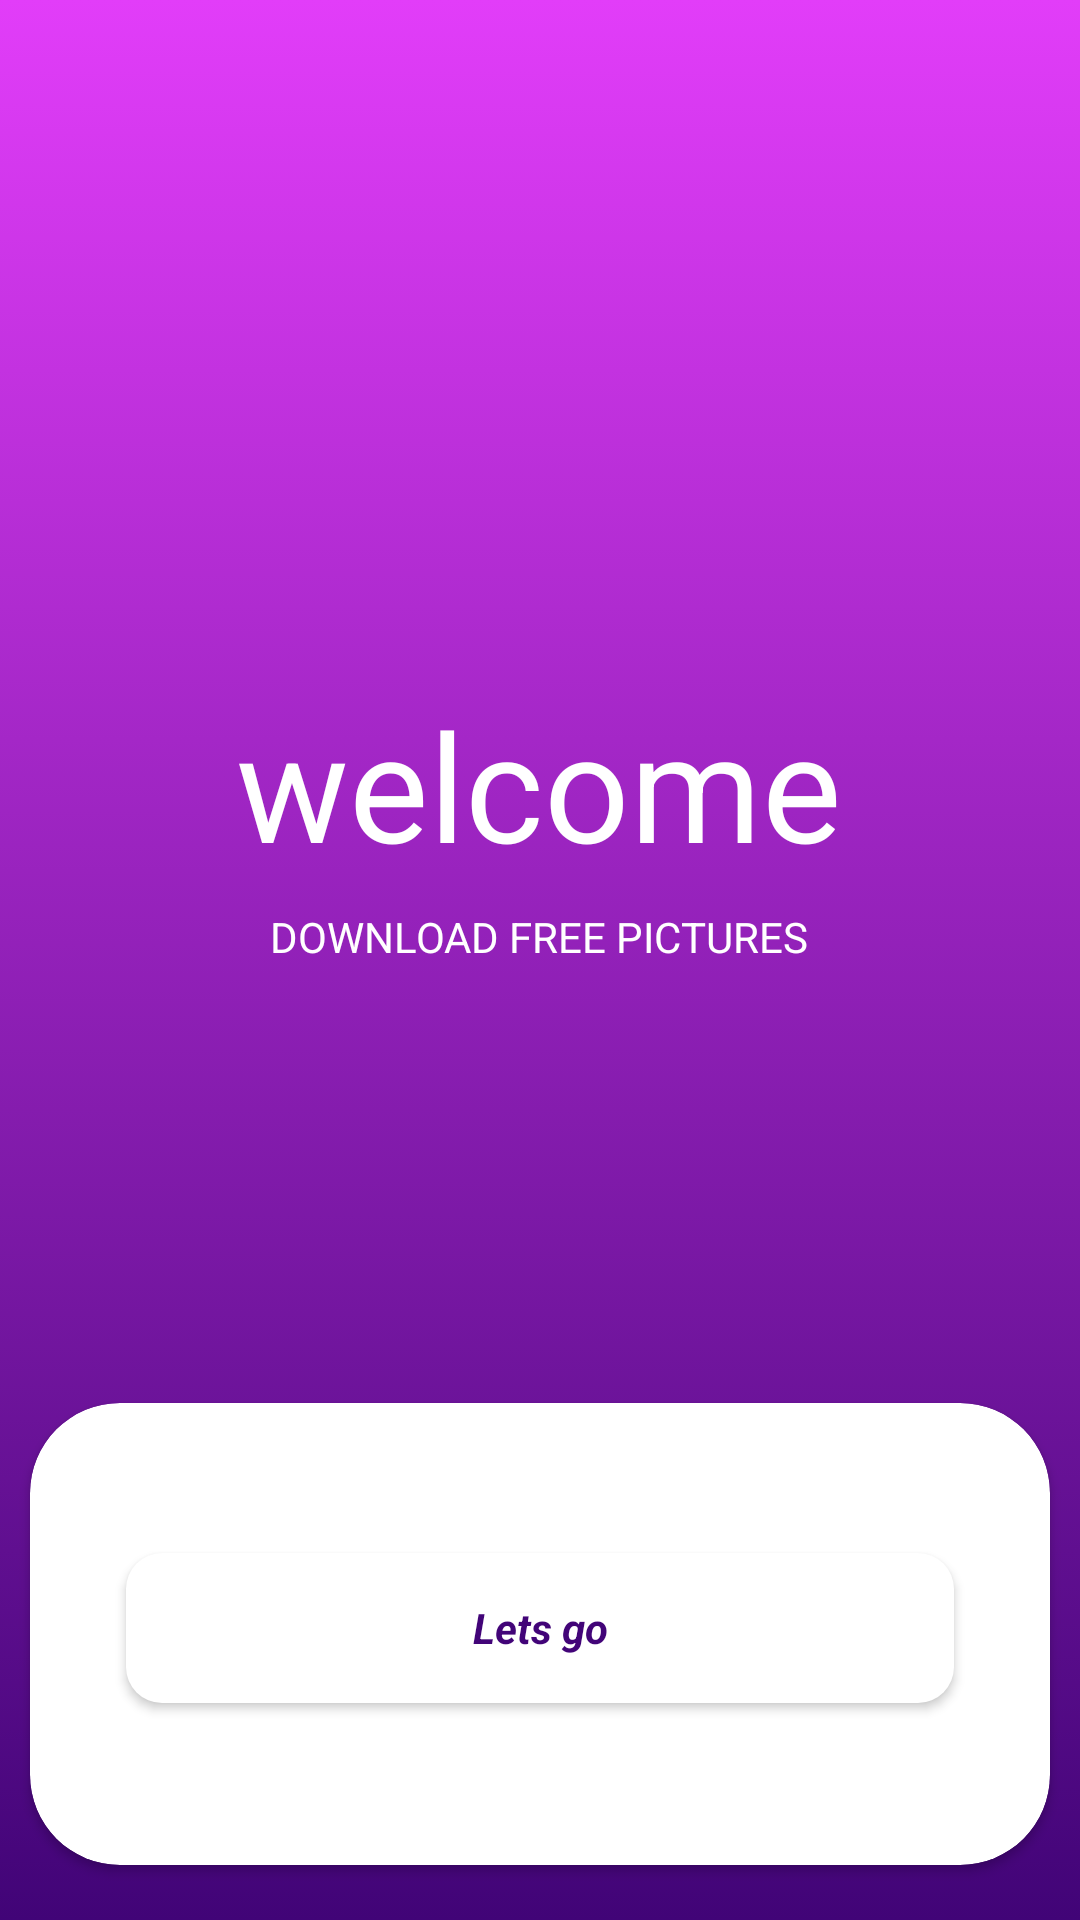

Here is an Android app screen rendered from its layout file. Give the layout XML and the strings, colors and styles it references.
<!-- AndroidManifest.xml: application theme Theme.MaterialUILogin -->
<!-- res/layout/activity_intro.xml -->
<?xml version="1.0" encoding="utf-8"?>
<androidx.constraintlayout.widget.ConstraintLayout xmlns:android="http://schemas.android.com/apk/res/android"
    xmlns:app="http://schemas.android.com/apk/res-auto"
    xmlns:tools="http://schemas.android.com/tools"
    android:layout_width="match_parent"
    android:layout_height="match_parent"
    android:background="@drawable/background_intro"
    tools:context=".IntroActivity" >

   

    <TextView
        android:id="@+id/textView"
        android:layout_width="wrap_content"
        android:layout_height="wrap_content"
        android:layout_marginTop="228dp"
        android:text="welcome"
        android:textColor="#ffffff"
        android:textSize="50sp"
        app:layout_constraintEnd_toEndOf="parent"
        app:layout_constraintHorizontal_bias="0.498"
        app:layout_constraintStart_toStartOf="parent"
        app:layout_constraintTop_toTopOf="parent" />

    <TextView
        android:id="@+id/textView2"
        android:layout_width="wrap_content"
        android:layout_height="wrap_content"
        android:layout_marginTop="8dp"
        android:text="DOWNLOAD FREE PICTURES"
        android:textSize="14sp"
        android:textColor="#fff"
        app:layout_constraintEnd_toEndOf="@+id/textView"
        app:layout_constraintStart_toStartOf="@+id/textView"
        app:layout_constraintTop_toBottomOf="@+id/textView" />

  
    <androidx.cardview.widget.CardView
        android:layout_width="match_parent"
        android:layout_height="154dp"
        android:layout_marginStart="10dp"
        android:layout_marginTop="4dp"
        android:layout_marginEnd="10dp"
        android:foregroundGravity="center"
        app:cardCornerRadius="30dp"
        app:layout_constraintBottom_toBottomOf="parent"
        app:layout_constraintEnd_toEndOf="parent"
        app:layout_constraintStart_toStartOf="parent"
        app:layout_constraintTop_toBottomOf="@+id/textView2"
        app:layout_constraintVertical_bias="0.885">

        <ImageView
            android:layout_width="match_parent"
            android:layout_height="178dp"
            android:adjustViewBounds="true"
            android:scaleType="matrix"
            app:srcCompat="@drawable/wallimage" />

        <Button
            android:id="@+id/button"
            style="@android:style/Widget.Button"
            android:layout_width="match_parent"
            android:layout_height="50dp"
            android:layout_marginStart="32dp"
            android:layout_marginTop="50dp"
            android:layout_marginEnd="32dp"
            android:background="@drawable/white_btn"
            android:text="Lets go"
            android:textColor="#420478"
            android:textStyle="bold|italic"
            app:backgroundTint="@null"
            app:layout_constraintBottom_toBottomOf="parent"
            app:layout_constraintEnd_toEndOf="parent" />

    </androidx.cardview.widget.CardView>


</androidx.constraintlayout.widget.ConstraintLayout>
<!-- resources referenced by this layout -->
<resources>
  <!-- drawable background_intro (drawable) -->
  <?xml version="1.0" encoding="utf-8"?>
  <selector xmlns:android="http://schemas.android.com/apk/res/android">
      <item>
          <shape android:shape="rectangle">
              <gradient android:startColor="#410477"
                  android:endColor="#e23df9"
                  android:angle="90"/>
  
          </shape>
      </item>
  
  </selector>
  <!-- drawable white_btn (drawable) -->
  <?xml version="1.0" encoding="utf-8"?>
  <selector xmlns:android="http://schemas.android.com/apk/res/android">
      <item>
          <shape android:shape="rectangle">
              <corners android:radius="12dp"/>
              <solid android:color="#ffffff"/>
  
          </shape>
      </item>
  
  </selector>
  <style name="Theme.MaterialUILogin" parent="Theme.MaterialComponents.Light.NoActionBar">
          
          <item name="colorPrimary">@color/purple_500</item>
          <item name="colorPrimaryVariant">@color/purple_700</item>
          <item name="colorOnPrimary">@color/white</item>
          
          <item name="colorSecondary">@color/teal_200</item>
          <item name="colorSecondaryVariant">@color/teal_700</item>
          <item name="colorOnSecondary">@color/black</item>
          
          <item name="android:statusBarColor">?attr/colorPrimaryVariant</item>
          
      </style>
  <!-- not gathered from this repository: default colours our renderer supplied (Android Studio template values) -->
  <color name="purple_500">#FF6200EE</color>
  <color name="purple_700">#FF3700B3</color>
  <color name="teal_200">#FF03DAC5</color>
  <color name="teal_700">#FF018786</color>
  <color name="black">#FF000000</color>
  <color name="white">#FFFFFFFF</color>
</resources>
